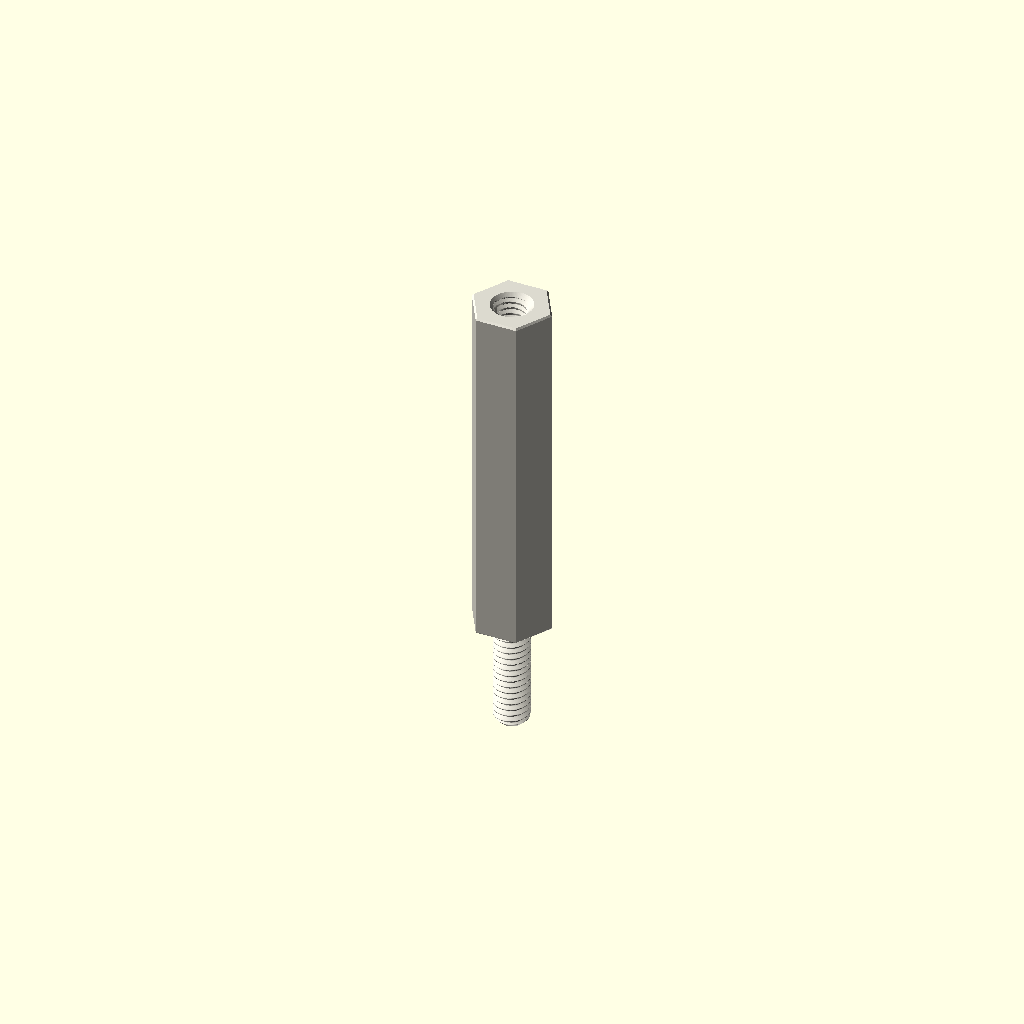
Cell 1: the model at its default parameters.
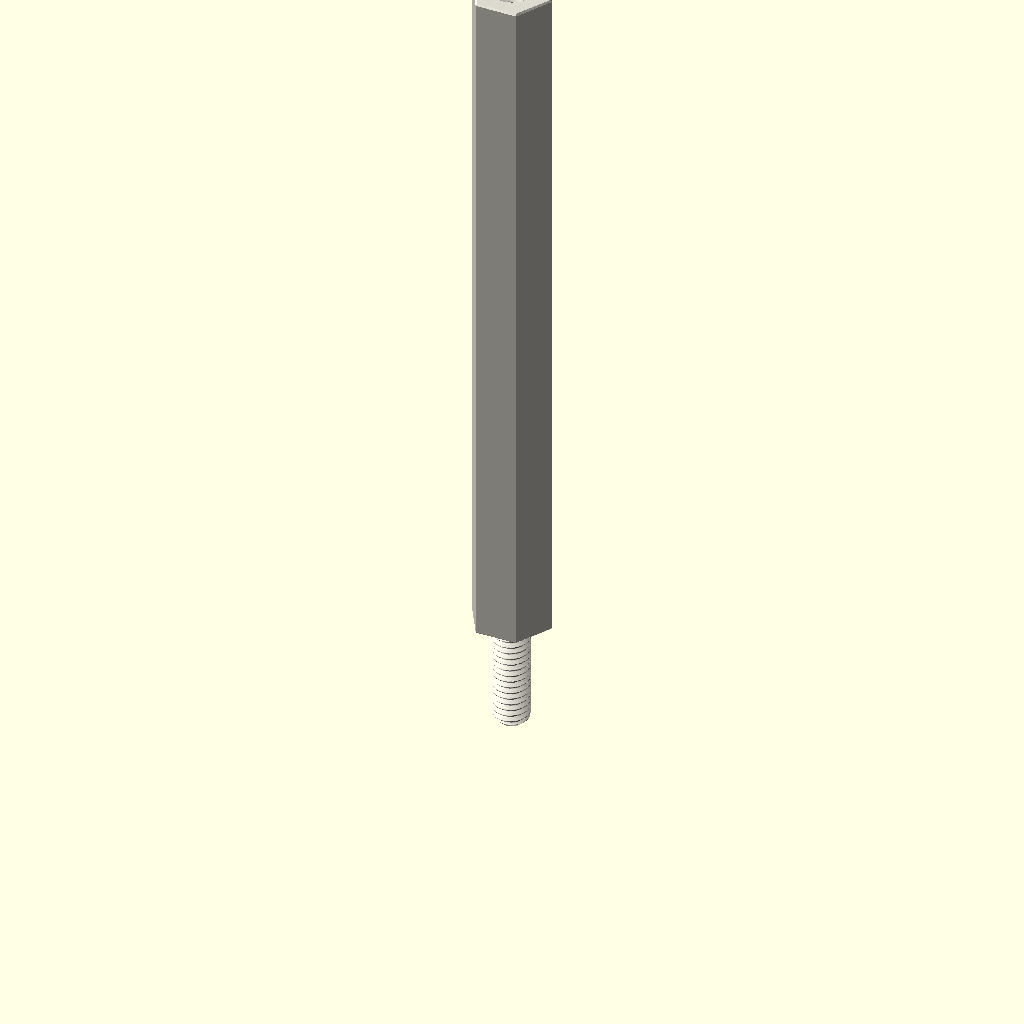
Cell 2: the same model with depth_mm = 50.
One fixed orthographic camera (rotation 55°, 0°, 25°; colour scheme Cornfield) for every cell.
The OpenSCAD source (parts/hardware_standoff_m2_5_stud_to_tapped_hexagon_nylon_white_5_mm_across_flats_8_mm_stud_length_25_mm_depth/scad/working.scad):
// OOMP generic catalogue model; units: mm.
// Stud length is additional to body depth. Tapping depths are model assumptions.
variant = "full"; // [full, display]
family = "standoff";
connection_type = "stud_to_tapped";
depth_mm = 25;
stud_length_mm = 8;
tapped_depth_mm = 6;
bore_mm = 3.2;
outer_diameter_mm = 7;
across_flats_mm = 5;
thread_nominal_diameter_mm = 2.5;
thread_pitch_mm = 0.45;
edge_chamfer_mm = 0.12;
mouth_chamfer_mm = 0.2;
angular_segments = 96;
samples_per_pitch = 16;

// Boundary travels up the outside, then down any tapped/plain bore.
// Equal-height rings at shoulders form the annular shoulder faces.
n = angular_segments;
threaded = family == "standoff";
has_stud = connection_type == "stud_to_tapped" || connection_type == "stud_to_stud";
two_studs = connection_type == "stud_to_stud";
through = !threaded || connection_type == "tapped_to_tapped";
pitch = thread_pitch_mm;
diameter = threaded ? thread_nominal_diameter_mm : bore_mm;
minor = diameter - 5*sqrt(3)*pitch/8;
transition = mouth_chamfer_mm + (threaded ? 5*sqrt(3)*pitch/16 : 0);
tip_chamfer = mouth_chamfer_mm + 17*sqrt(3)*pitch/48;
function sorted(v) = len(v)<=1 ? v : let(p=v[0])
    concat(sorted([for(x=v) if(x<p-1e-8) x]), [p], sorted([for(x=v) if(x>p+1e-8) x]));
function reverse(v) = [for(i=[len(v)-1:-1:0]) v[i]];
function theta(i) = i*360/n;
function fract(x) = x-floor(x);
function phase_distance(i,z) = abs(fract(z/pitch-theta(i)/360+0.5)-0.5);
function thread_r(i,z) = minor/2 + min(5*sqrt(3)*pitch/16,
    max(0,(phase_distance(i,z)-0.125)*pitch*sqrt(3)));
function stud_r(i,z,tip) = min(diameter/2 - (variant=="full" ?
    min(17*sqrt(3)*pitch/48,max(0,(phase_distance(i,z)-0.0625)*pitch*sqrt(3))) : 0),
    diameter/2-tip_chamfer+abs(z-tip));
function body_r(i,z) = (threaded ? across_flats_mm/2/cos(theta(i)%60-30) : outer_diameter_mm/2)
    - max(0,edge_chamfer_mm-min(z,depth_mm-z));
function bore_r(i,z) = max(threaded ? (variant=="full" ? thread_r(i,z) : minor/2) : diameter/2,
    diameter/2+mouth_chamfer_mm-(through ? min(z,depth_mm-z) : depth_mm-z));
function stud_z(a,b,tip) = let(count=variant=="full" ? ceil(stud_length_mm/pitch*samples_per_pitch) : 1)
    sorted(concat([for(i=[0:count]) a+(b-a)*i/count], [tip==a ? tip+tip_chamfer : tip-tip_chamfer]));
body_z = sorted([0,edge_chamfer_mm,depth_mm-edge_chamfer_mm,depth_mm]);
low = through ? 0 : depth_mm-tapped_depth_mm;
count = threaded && variant=="full" ? ceil((depth_mm-low)/pitch*samples_per_pitch) : 1;
bore_z = two_studs ? [] : reverse(sorted(concat(
    [for(i=[0:count]) low+(depth_mm-low)*i/count],
    [depth_mm-mouth_chamfer_mm,depth_mm-transition],
    through ? [mouth_chamfer_mm,transition] : [])));
// Ring descriptors: [height, kind, tip]. Kind: 0 body, 1 stud, 2 bore.
rings = concat(
    has_stud ? [for(z=stud_z(-stud_length_mm,0,-stud_length_mm)) [z,1,-stud_length_mm]] : [],
    [for(z=body_z) [z,0,0]],
    two_studs ? [for(z=stud_z(depth_mm,depth_mm+stud_length_mm,depth_mm+stud_length_mm)) [z,1,depth_mm+stud_length_mm]] : [],
    [for(z=bore_z) [z,2,0]]);
function radius(i,ring) = ring[1]==0 ? body_r(i,ring[0]) :
    ring[1]==1 ? stud_r(i,ring[0],ring[2]) : bore_r(i,ring[0]);
points = concat([for(ring=rings) for(i=[0:n-1])
    [radius(i,ring)*cos(theta(i)),radius(i,ring)*sin(theta(i)),ring[0]]],
    through ? [] : [[0,0,rings[0][0]],[0,0,rings[len(rings)-1][0]]]);
center = len(rings)*n;
last = (len(rings)-1)*n;
// OpenSCAD winding is opposite to STL winding.
faces = concat(
    [for(j=[0:len(rings)-(through ? 1 : 2)]) for(i=[0:n-1]) each
        let(a=j*n+i,b=j*n+(i+1)%n,c=((j+1)%len(rings))*n+(i+1)%n,d=((j+1)%len(rings))*n+i)
        [[a,c,b],[a,d,c]]],
    through ? [] : [for(i=[0:n-1]) each let(k=(i+1)%n)
        [[center,i,k],[center+1,last+k,last+i]]]);
assert(family=="spacer" || family=="standoff");
assert(!threaded || connection_type=="tapped_to_tapped" || has_stud);
assert(depth_mm>0 && diameter>0 && pitch>0);
assert(variant=="full" || variant=="display");
assert(n>=24 && n%12==0 && samples_per_pitch>=8);
assert(mouth_chamfer_mm>0 && mouth_chamfer_mm<depth_mm/2);
assert(edge_chamfer_mm>=0 && edge_chamfer_mm<depth_mm/2);
assert(diameter+4*max(mouth_chamfer_mm,edge_chamfer_mm) < (threaded ? across_flats_mm : outer_diameter_mm));
assert(!has_stud || stud_length_mm>2*mouth_chamfer_mm);
assert(!through || !threaded || 2*transition<depth_mm);
assert(connection_type!="stud_to_tapped" || (tapped_depth_mm>transition && tapped_depth_mm<depth_mm));
color([0.86,0.85,0.81]) polyhedron(points=points,faces=faces,convexity=20);
Customizer parameters (derived from the source; name, type, default, range or options):
variant: string, default "full", options "full", "display"
family: string, default "standoff"
connection_type: string, default "stud_to_tapped"
depth_mm: number, default 25
stud_length_mm: number, default 8
tapped_depth_mm: number, default 6
bore_mm: number, default 3.2
outer_diameter_mm: number, default 7
across_flats_mm: number, default 5
thread_nominal_diameter_mm: number, default 2.5
thread_pitch_mm: number, default 0.45
edge_chamfer_mm: number, default 0.12
mouth_chamfer_mm: number, default 0.2
angular_segments: number, default 96
samples_per_pitch: number, default 16
